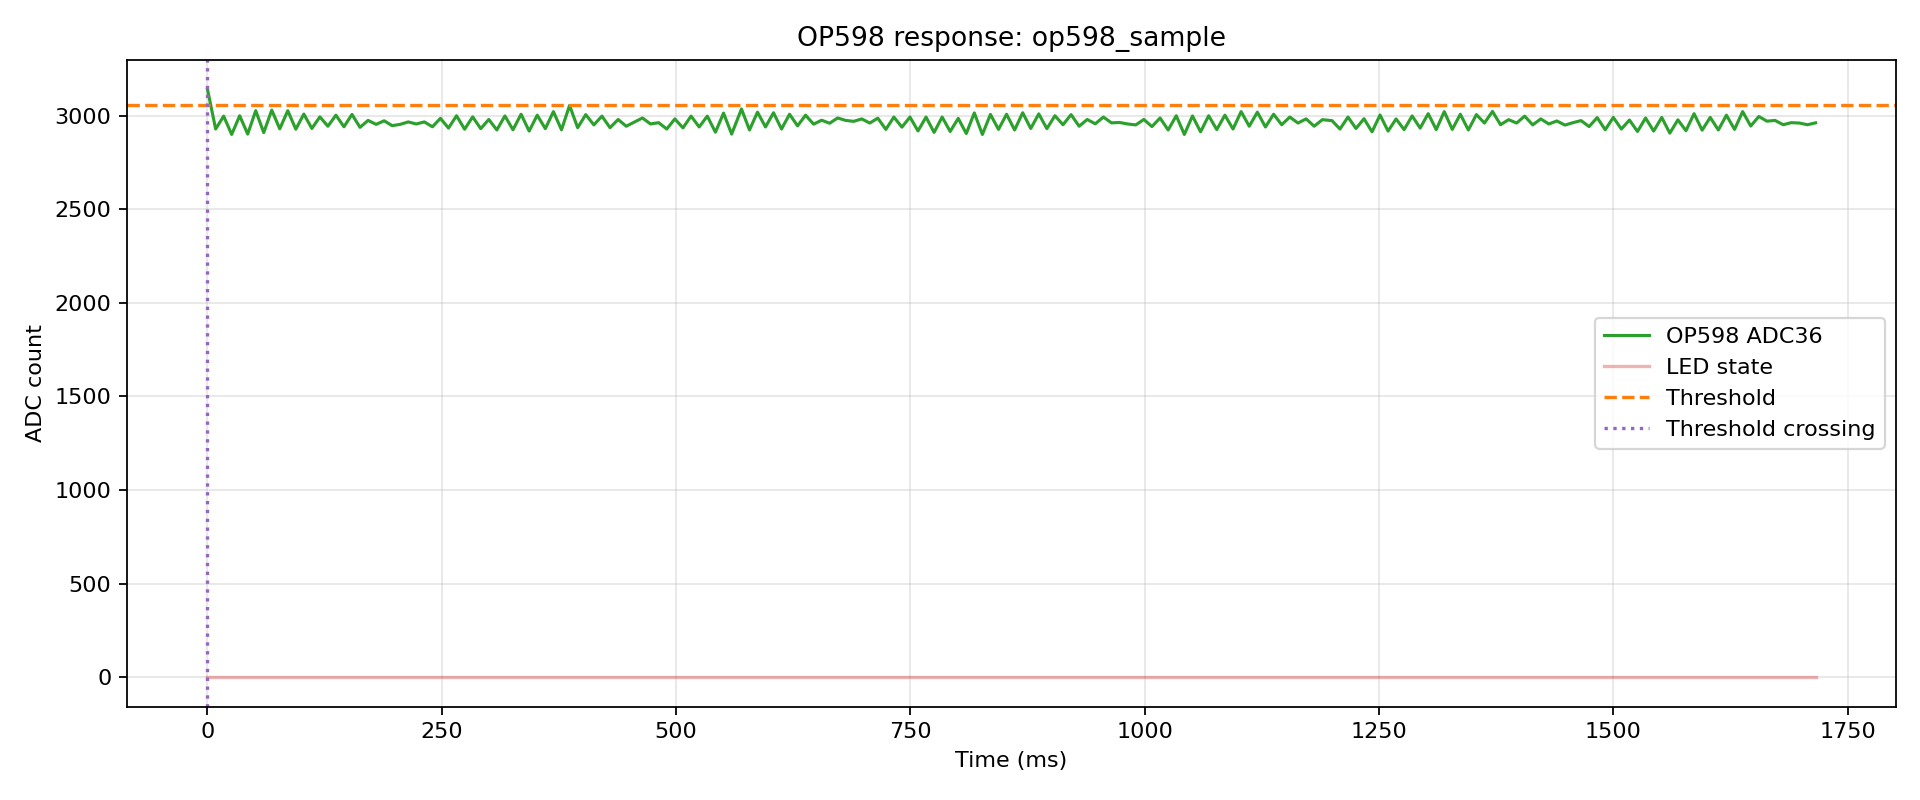

The data file committed next to this chart (first rows):
index, t_us, t_ms, adc, led, phase, pulse_index
0, 19, 0.019, 3141, 0, steady, -1
1, 8760, 8.76, 2928, 0, steady, -1
2, 17320, 17.32, 2997, 0, steady, -1
3, 25854, 25.85, 2899, 0, steady, -1
4, 34407, 34.41, 2999, 0, steady, -1
5, 42953, 42.95, 2901, 0, steady, -1
6, 51508, 51.51, 3026, 0, steady, -1
7, 60054, 60.05, 2909, 0, steady, -1
8, 68608, 68.61, 3029, 0, steady, -1
9, 77154, 77.15, 2929, 0, steady, -1
10, 85714, 85.71, 3026, 0, steady, -1
11, 94268, 94.27, 2927, 0, steady, -1
12, 102831, 102.8, 3008, 0, steady, -1
13, 111387, 111.4, 2931, 0, steady, -1
14, 119952, 120, 2993, 0, steady, -1
15, 128510, 128.5, 2943, 0, steady, -1
16, 137079, 137.1, 3002, 0, steady, -1
17, 145641, 145.6, 2940, 0, steady, -1
18, 154220, 154.2, 3006, 0, steady, -1
19, 162789, 162.8, 2937, 0, steady, -1
20, 171364, 171.4, 2974, 0, steady, -1
21, 179937, 179.9, 2953, 0, steady, -1
22, 188515, 188.5, 2972, 0, steady, -1
23, 197088, 197.1, 2946, 0, steady, -1
24, 205669, 205.7, 2953, 0, steady, -1
25, 214243, 214.2, 2966, 0, steady, -1
26, 222835, 222.8, 2955, 0, steady, -1
27, 231411, 231.4, 2966, 0, steady, -1
28, 240003, 240, 2940, 0, steady, -1
29, 248581, 248.6, 2985, 0, steady, -1
30, 257178, 257.2, 2933, 0, steady, -1
31, 265759, 265.8, 2999, 0, steady, -1
32, 274368, 274.4, 2927, 0, steady, -1
33, 282957, 283, 2993, 0, steady, -1
34, 291559, 291.6, 2930, 0, steady, -1
35, 300151, 300.2, 2979, 0, steady, -1
36, 308756, 308.8, 2923, 0, steady, -1
37, 317352, 317.4, 2998, 0, steady, -1
38, 325957, 326, 2924, 0, steady, -1
39, 334598, 334.6, 3007, 0, steady, -1
40, 343221, 343.2, 2917, 0, steady, -1
41, 351841, 351.8, 3002, 0, steady, -1
42, 360471, 360.5, 2930, 0, steady, -1
43, 369090, 369.1, 3021, 0, steady, -1
44, 377718, 377.7, 2924, 0, steady, -1
45, 386339, 386.3, 3054, 0, steady, -1
46, 394976, 395, 2935, 0, steady, -1
47, 403603, 403.6, 3005, 0, steady, -1
48, 412239, 412.2, 2950, 0, steady, -1
49, 420867, 420.9, 2997, 0, steady, -1
50, 429505, 429.5, 2935, 0, steady, -1
51, 438136, 438.1, 2979, 0, steady, -1
52, 446782, 446.8, 2943, 0, steady, -1
53, 455428, 455.4, 2965, 0, steady, -1
54, 464078, 464.1, 2987, 0, steady, -1
55, 472721, 472.7, 2955, 0, steady, -1
56, 481368, 481.4, 2962, 0, steady, -1
57, 490009, 490, 2928, 0, steady, -1
58, 498660, 498.7, 2982, 0, steady, -1
59, 507304, 507.3, 2934, 0, steady, -1
... 140 more rows
